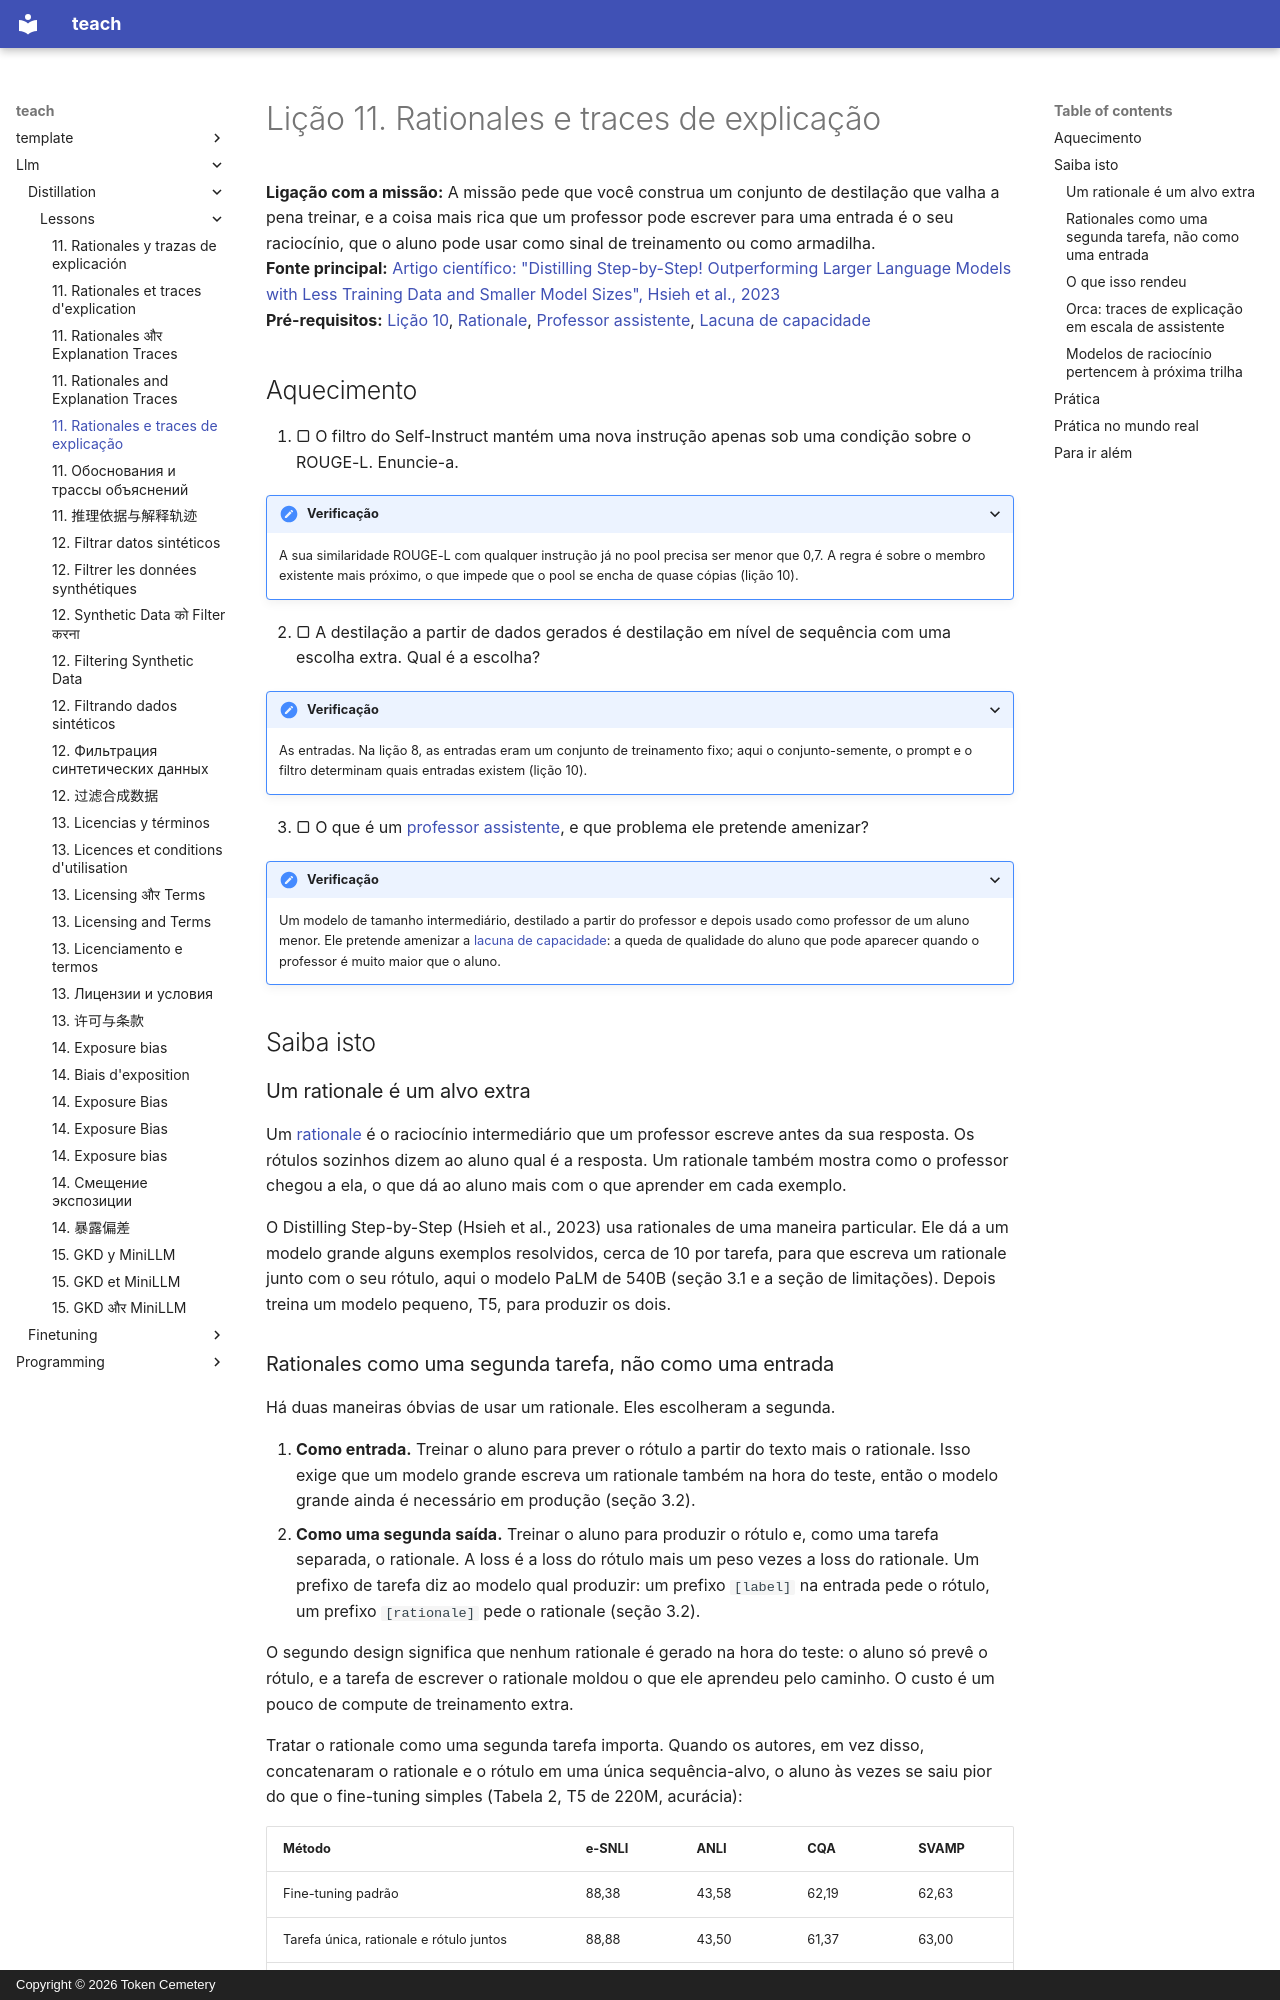

repository: TokenCemetery/teach · page: llm/distillation/lessons/0011-rationales-and-explanation-traces.pt/index.html · generator: mkdocs · copyright: Copyright © 2026 Token Cemetery

---
title: "11. Rationales e traces de explicação"
description: "Treinar no raciocínio do professor além das suas respostas, como fizeram o Distilling Step-by-Step e o Orca"
type: lesson
---

# Lição 11. Rationales e traces de explicação

**Ligação com a missão:** A missão pede que você construa um conjunto de destilação que valha a pena treinar, e a coisa mais rica que um professor pode escrever para uma entrada é o seu raciocínio, que o aluno pode usar como sinal de treinamento ou como armadilha.
**Fonte principal:** [Artigo científico: "Distilling Step-by-Step! Outperforming Larger Language Models with Less Training Data and Smaller Model Sizes", Hsieh et al., 2023](https://arxiv.org/abs/2305.02301)
**Pré-requisitos:** [Lição 10](0010-distilling-from-generated-data.md), [Rationale](../GLOSSARY.md), [Professor assistente](../GLOSSARY.md), [Lacuna de capacidade](../GLOSSARY.md)

## Aquecimento

1. ▢ O filtro do Self-Instruct mantém uma nova instrução apenas sob uma condição sobre o ROUGE-L. Enuncie-a.

<details markdown="1"><summary>Verificação</summary>

A sua similaridade ROUGE-L com qualquer instrução já no pool precisa ser menor que 0,7. A regra é sobre o membro existente mais próximo, o que impede que o pool se encha de quase cópias (lição 10).

</details>

2. ▢ A destilação a partir de dados gerados é destilação em nível de sequência com uma escolha extra. Qual é a escolha?

<details markdown="1"><summary>Verificação</summary>

As entradas. Na lição 8, as entradas eram um conjunto de treinamento fixo; aqui o conjunto-semente, o prompt e o filtro determinam quais entradas existem (lição 10).

</details>

3. ▢ O que é um [professor assistente](../GLOSSARY.md), e que problema ele pretende amenizar?

<details markdown="1"><summary>Verificação</summary>

Um modelo de tamanho intermediário, destilado a partir do professor e depois usado como professor de um aluno menor. Ele pretende amenizar a [lacuna de capacidade](../GLOSSARY.md): a queda de qualidade do aluno que pode aparecer quando o professor é muito maior que o aluno.

</details>

## Saiba isto

### Um rationale é um alvo extra

Um [rationale](../GLOSSARY.md) é o raciocínio intermediário que um professor escreve antes da sua resposta. Os rótulos sozinhos dizem ao aluno qual é a resposta. Um rationale também mostra como o professor chegou a ela, o que dá ao aluno mais com o que aprender em cada exemplo.

O Distilling Step-by-Step (Hsieh et al., 2023) usa rationales de uma maneira particular. Ele dá a um modelo grande alguns exemplos resolvidos, cerca de 10 por tarefa, para que escreva um rationale junto com o seu rótulo, aqui o modelo PaLM de 540B (seção 3.1 e a seção de limitações). Depois treina um modelo pequeno, T5, para produzir os dois.
